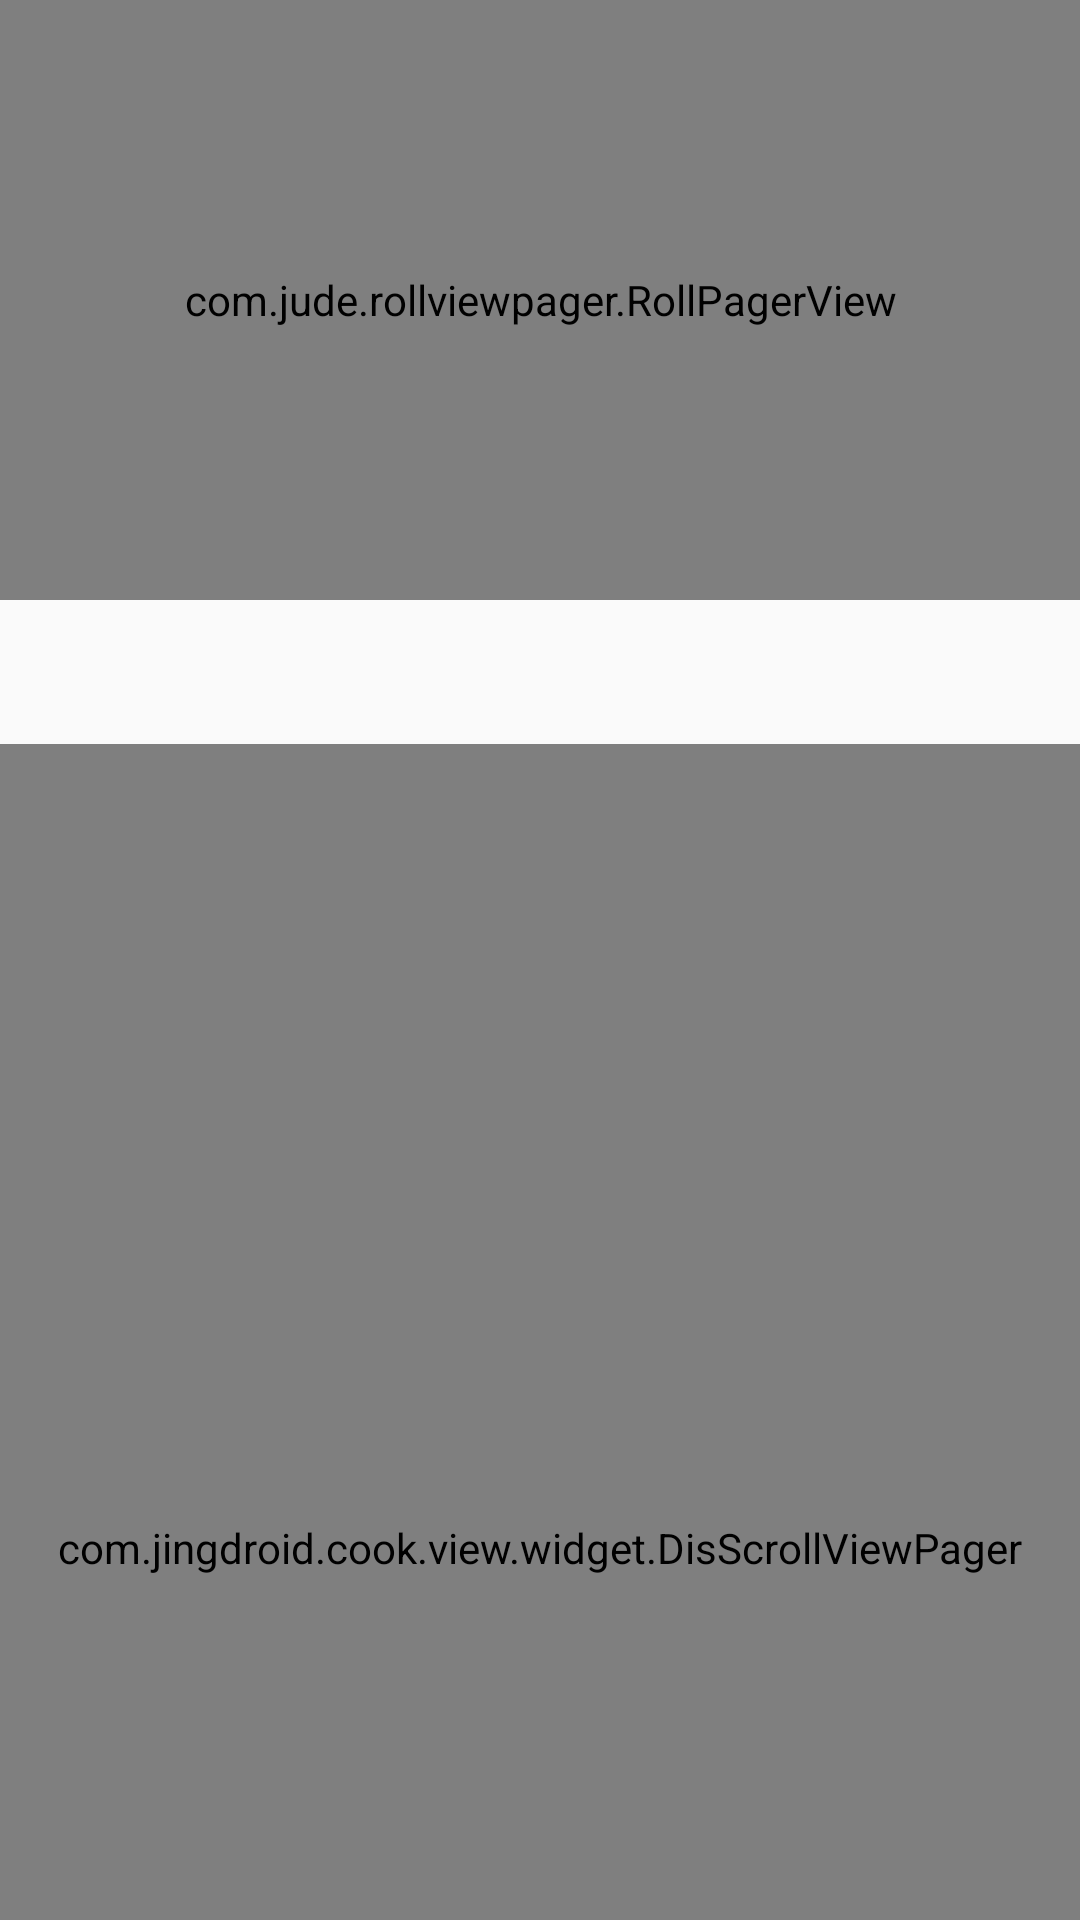

The Android layout XML behind this screen, and the referenced resources:
<!-- AndroidManifest.xml: application theme AppTheme -->
<!-- res/layout/app_bar_main.xml -->
<?xml version="1.0" encoding="utf-8"?>
<android.support.design.widget.CoordinatorLayout xmlns:android="http://schemas.android.com/apk/res/android"
    xmlns:app="http://schemas.android.com/apk/res-auto"
    xmlns:tools="http://schemas.android.com/tools"
    android:layout_width="match_parent"
    android:layout_height="match_parent"
    android:fitsSystemWindows="true"
    tools:context="com.jingdroid.cook.view.activity.MainActivity">

    <android.support.design.widget.AppBarLayout
        android:id="@+id/appBarLayout"
        android:layout_width="match_parent"
        android:layout_height="200dp"
        android:fitsSystemWindows="true"
        android:theme="@style/AppTheme.AppBarOverlay">

        <android.support.design.widget.CollapsingToolbarLayout
            android:id="@+id/toolbar_layout"
            android:layout_width="match_parent"
            android:layout_height="match_parent"
            android:fitsSystemWindows="true"
            app:contentScrim="?attr/colorPrimary"
            app:layout_scrollFlags="scroll|exitUntilCollapsed">

            <com.jude.rollviewpager.RollPagerView
                android:id="@+id/roll_view_pager"
                android:layout_width="match_parent"
                android:layout_height="match_parent"
                android:fitsSystemWindows="true"
                app:rollviewpager_play_delay="3000"
                app:rollviewpager_hint_gravity="right"
                app:rollviewpager_hint_paddingRight="20dp"
                app:rollviewpager_hint_paddingBottom="28dp"/>
            <android.support.v7.widget.Toolbar
                android:id="@+id/toolbar"
                android:layout_width="match_parent"
                android:layout_height="?attr/actionBarSize"
                app:layout_collapseMode="pin"
                app:popupTheme="@style/AppTheme.PopupOverlay" >

                <ImageView
                    android:id="@+id/iv_toolbar_search"
                    android:layout_width="wrap_content"
                    android:layout_height="wrap_content"
                    android:src="@mipmap/ic_search_white_36dp"
                    android:cropToPadding="true"
                    android:padding="5dp"
                    android:layout_gravity="right"
                    android:layout_marginRight="20dp"/>
            </android.support.v7.widget.Toolbar>

        </android.support.design.widget.CollapsingToolbarLayout>

    </android.support.design.widget.AppBarLayout>

    <include layout="@layout/content_main" />
</android.support.design.widget.CoordinatorLayout>
<!-- res/layout/content_main.xml (included above) -->
<?xml version="1.0" encoding="utf-8"?>
<LinearLayout xmlns:android="http://schemas.android.com/apk/res/android"
    xmlns:app="http://schemas.android.com/apk/res-auto"
    xmlns:tools="http://schemas.android.com/tools"
    android:id="@+id/content_main"
    android:layout_width="match_parent"
    android:layout_height="match_parent"
    android:orientation="vertical"
    app:layout_behavior="@string/appbar_scrolling_view_behavior"
    tools:context="com.jingdroid.cook.view.activity.MainActivity"
    tools:showIn="@layout/app_bar_main">

    <android.support.design.widget.TabLayout
        android:id="@+id/sliding_tabs"
        android:layout_width="match_parent"
        android:layout_height="wrap_content"
        app:tabIndicatorColor="@color/colorBlack"/>

    <com.jingdroid.cook.view.widget.DisScrollViewPager
        android:id="@+id/viewpager"
        android:layout_width="match_parent"
        android:layout_height="0px"
        android:layout_weight="1"
        android:background="@color/colorGrey" />
</LinearLayout>
<!-- resources referenced by this layout -->
<resources>
  <color name="colorBlack">#000</color>
  <color name="colorGrey">#EDEDED</color>
  <style name="AppTheme.AppBarOverlay" parent="ThemeOverlay.AppCompat.Dark.ActionBar" />
  <style name="AppTheme.PopupOverlay" parent="ThemeOverlay.AppCompat.Light" />
  <style name="AppTheme" parent="Theme.AppCompat.Light.DarkActionBar">
          
          <item name="colorPrimary">@color/transparence</item>
          <item name="colorPrimaryDark">@color/transparence</item>
          <item name="colorAccent">@color/colorAccent</item>
      </style>
  <color name="transparence">@android:color/transparent</color>
  <color name="colorAccent">#fff</color>
</resources>
